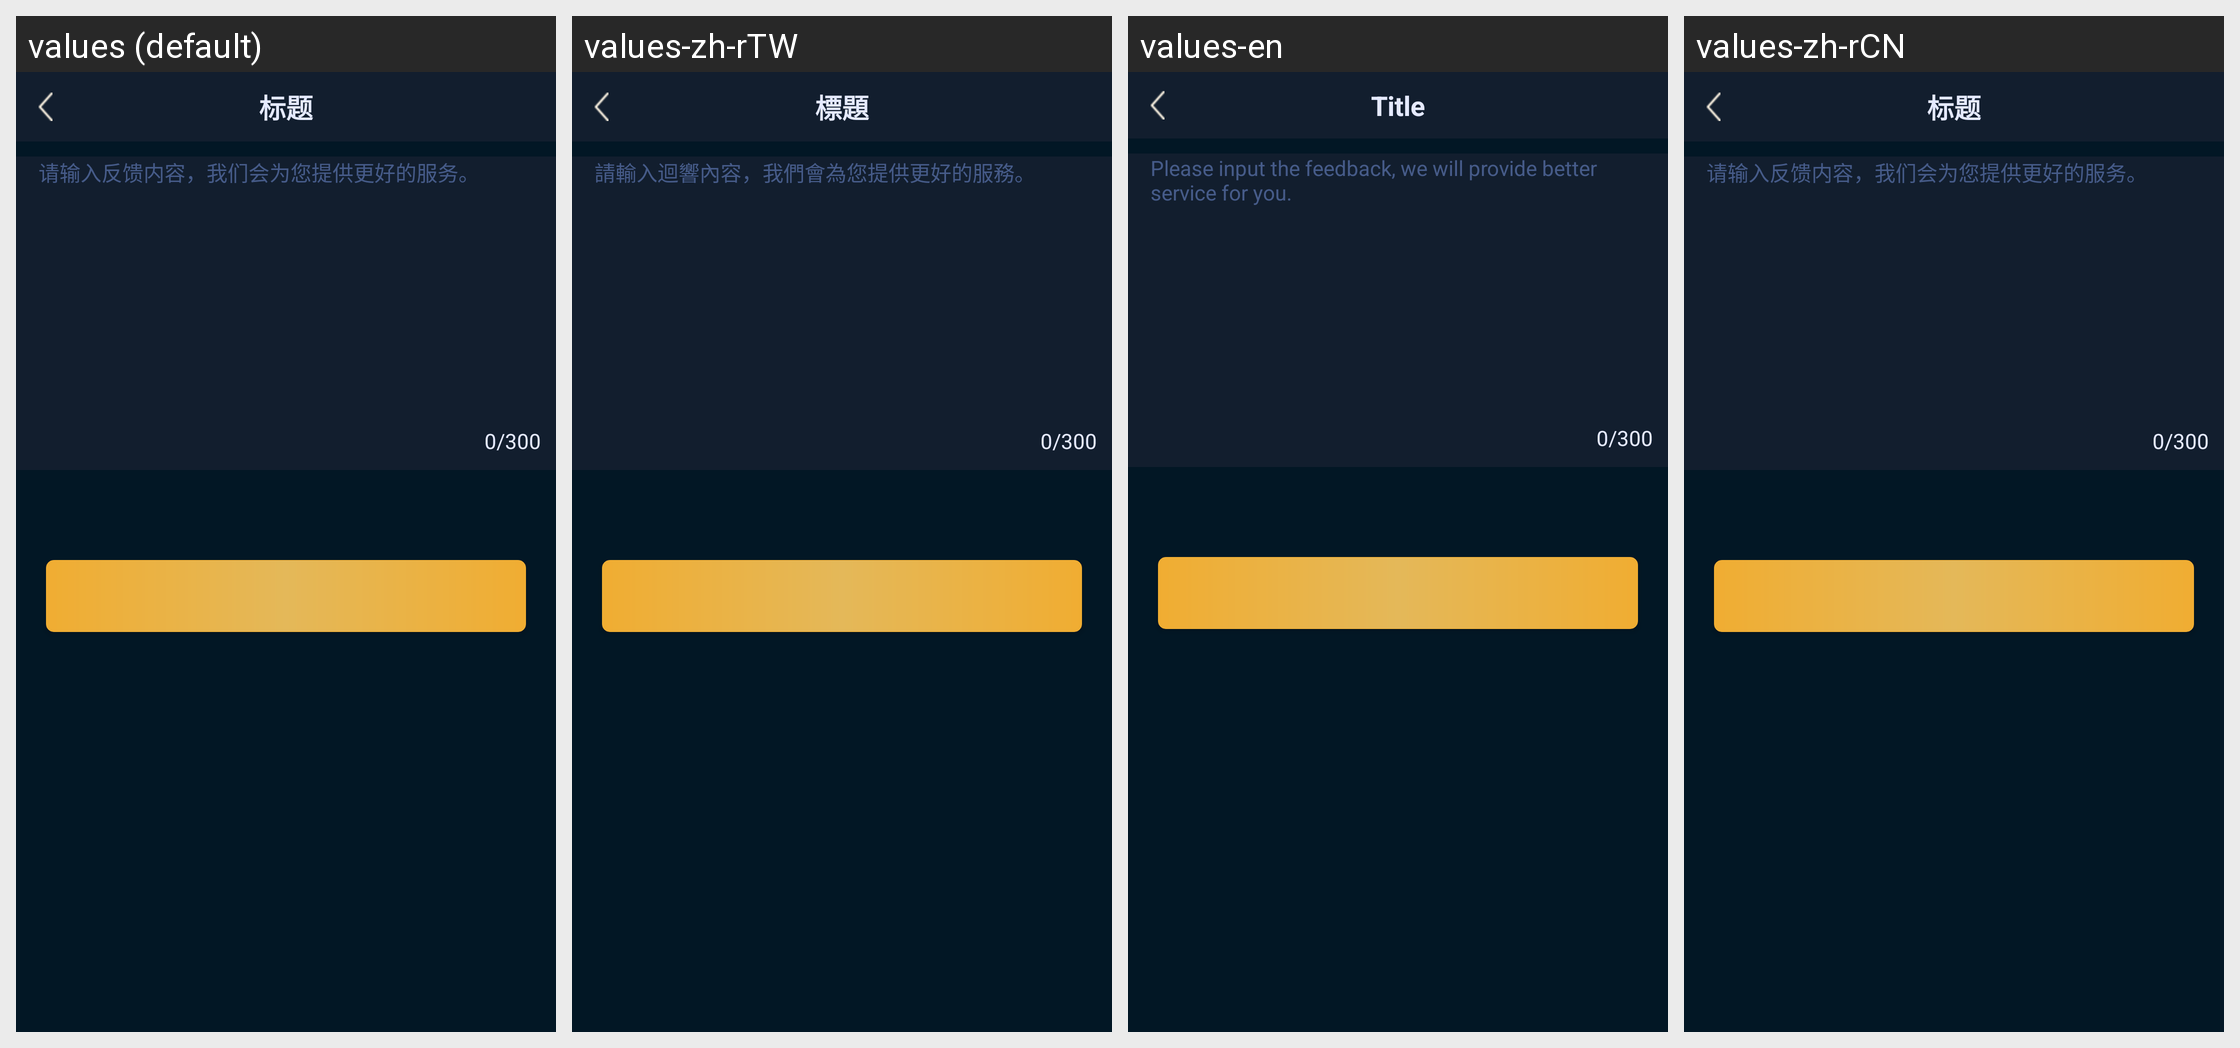

Locale-by-locale string values for the Android screen shown in this grid:
Android screen res/layout/activity_feedback.xml rendered under 4 locales, left to right: values (default), values-zh-rTW, values-en, values-zh-rCN. Device: Nexus 5 (rendered at 1080×1920; each locale shown at half size, 540×960, under a caption strip naming it); theme AppTheme.
Strings drawn on this screen, with the default value and each locale's value (text and hints the layout hard-codes, and strings that could not be matched under every locale, appear in the picture but are not listed):

Content_of_the_feedback
  values: 请输入反馈内容，我们会为您提供更好的服务。
  values-zh-rTW: 請輸入迴響內容，我們會為您提供更好的服務。
  values-en: Please input the feedback, we will provide better service for you.
  values-zh-rCN: 请输入反馈内容，我们会为您提供更好的服务。

biaoti
  values: 标题
  values-zh-rTW: 標題
  values-en: Title
  values-zh-rCN: 标题
